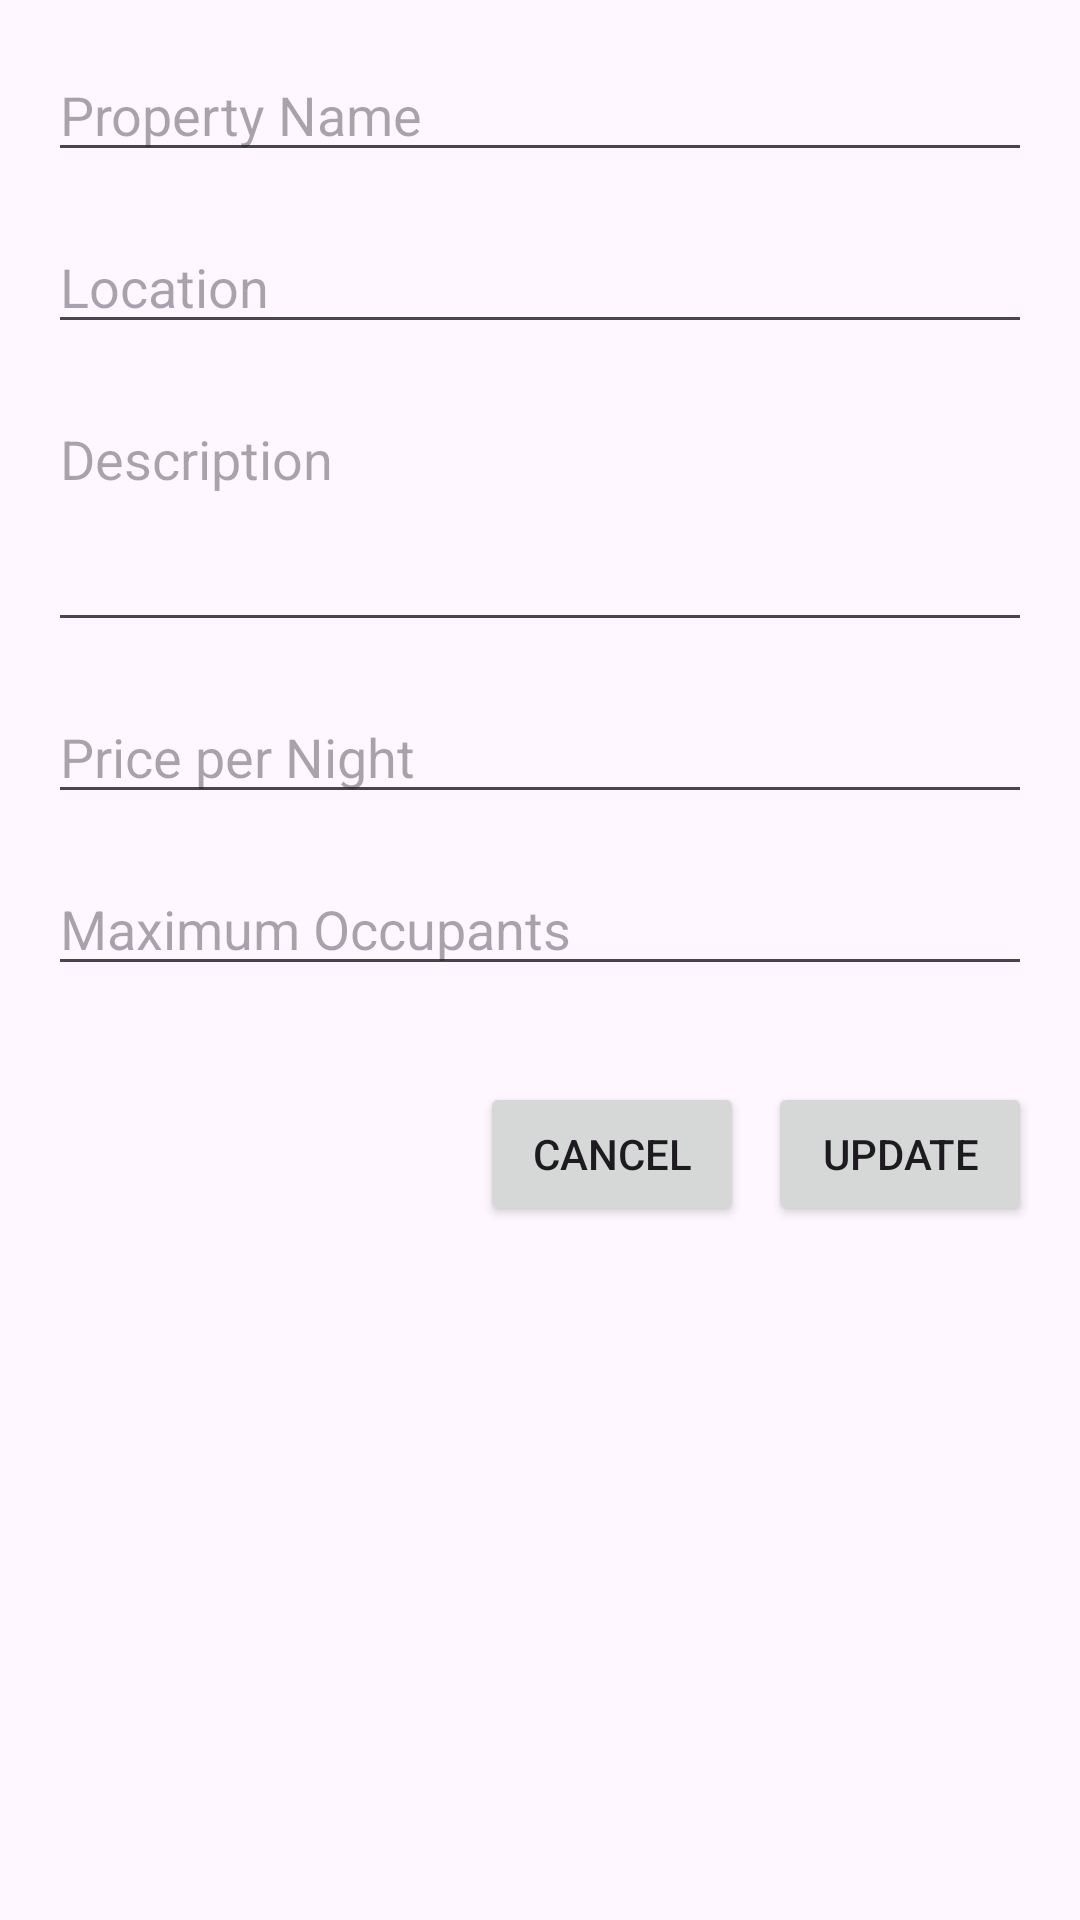

Reconstruct the res/layout file that produces this screen, plus the resources it refers to.
<!-- AndroidManifest.xml: application theme Theme.RENDBB -->
<!-- res/layout/activity_edit_property.xml -->
<?xml version="1.0" encoding="utf-8"?>
<ScrollView xmlns:android="http://schemas.android.com/apk/res/android"
    android:layout_width="match_parent"
    android:layout_height="match_parent"
    android:padding="16dp">

    <LinearLayout
        android:layout_width="match_parent"
        android:layout_height="wrap_content"
        android:orientation="vertical">

        <EditText
            android:id="@+id/nameEditText"
            android:layout_width="match_parent"
            android:layout_height="wrap_content"
            android:hint="Property Name"
            android:inputType="text"
            android:layout_marginBottom="16dp"/>

        <EditText
            android:id="@+id/locationEditText"
            android:layout_width="match_parent"
            android:layout_height="wrap_content"
            android:hint="Location"
            android:inputType="text"
            android:layout_marginBottom="16dp"/>

        <EditText
            android:id="@+id/descriptionEditText"
            android:layout_width="match_parent"
            android:layout_height="wrap_content"
            android:hint="Description"
            android:inputType="textMultiLine"
            android:minLines="3"
            android:gravity="top"
            android:layout_marginBottom="16dp"/>

        <EditText
            android:id="@+id/priceEditText"
            android:layout_width="match_parent"
            android:layout_height="wrap_content"
            android:hint="Price per Night"
            android:inputType="numberDecimal"
            android:layout_marginBottom="16dp"/>

        <EditText
            android:id="@+id/maxOccupantsEditText"
            android:layout_width="match_parent"
            android:layout_height="wrap_content"
            android:hint="Maximum Occupants"
            android:inputType="number"
            android:layout_marginBottom="32dp"/>

        <LinearLayout
            android:layout_width="match_parent"
            android:layout_height="wrap_content"
            android:orientation="horizontal"
            android:gravity="end">

            <Button
                android:id="@+id/cancelButton"
                android:layout_width="wrap_content"
                android:layout_height="wrap_content"
                android:text="Cancel"
                android:layout_marginEnd="8dp"/>

            <Button
                android:id="@+id/updateButton"
                android:layout_width="wrap_content"
                android:layout_height="wrap_content"
                android:text="Update"/>
        </LinearLayout>
    </LinearLayout>
</ScrollView>
<!-- resources referenced by this layout -->
<resources>
  <style name="Theme.RENDBB" parent="Base.Theme.RENDBB" />
  <style name="Base.Theme.RENDBB" parent="Theme.Material3.DayNight.NoActionBar">
          
          
      </style>
</resources>
